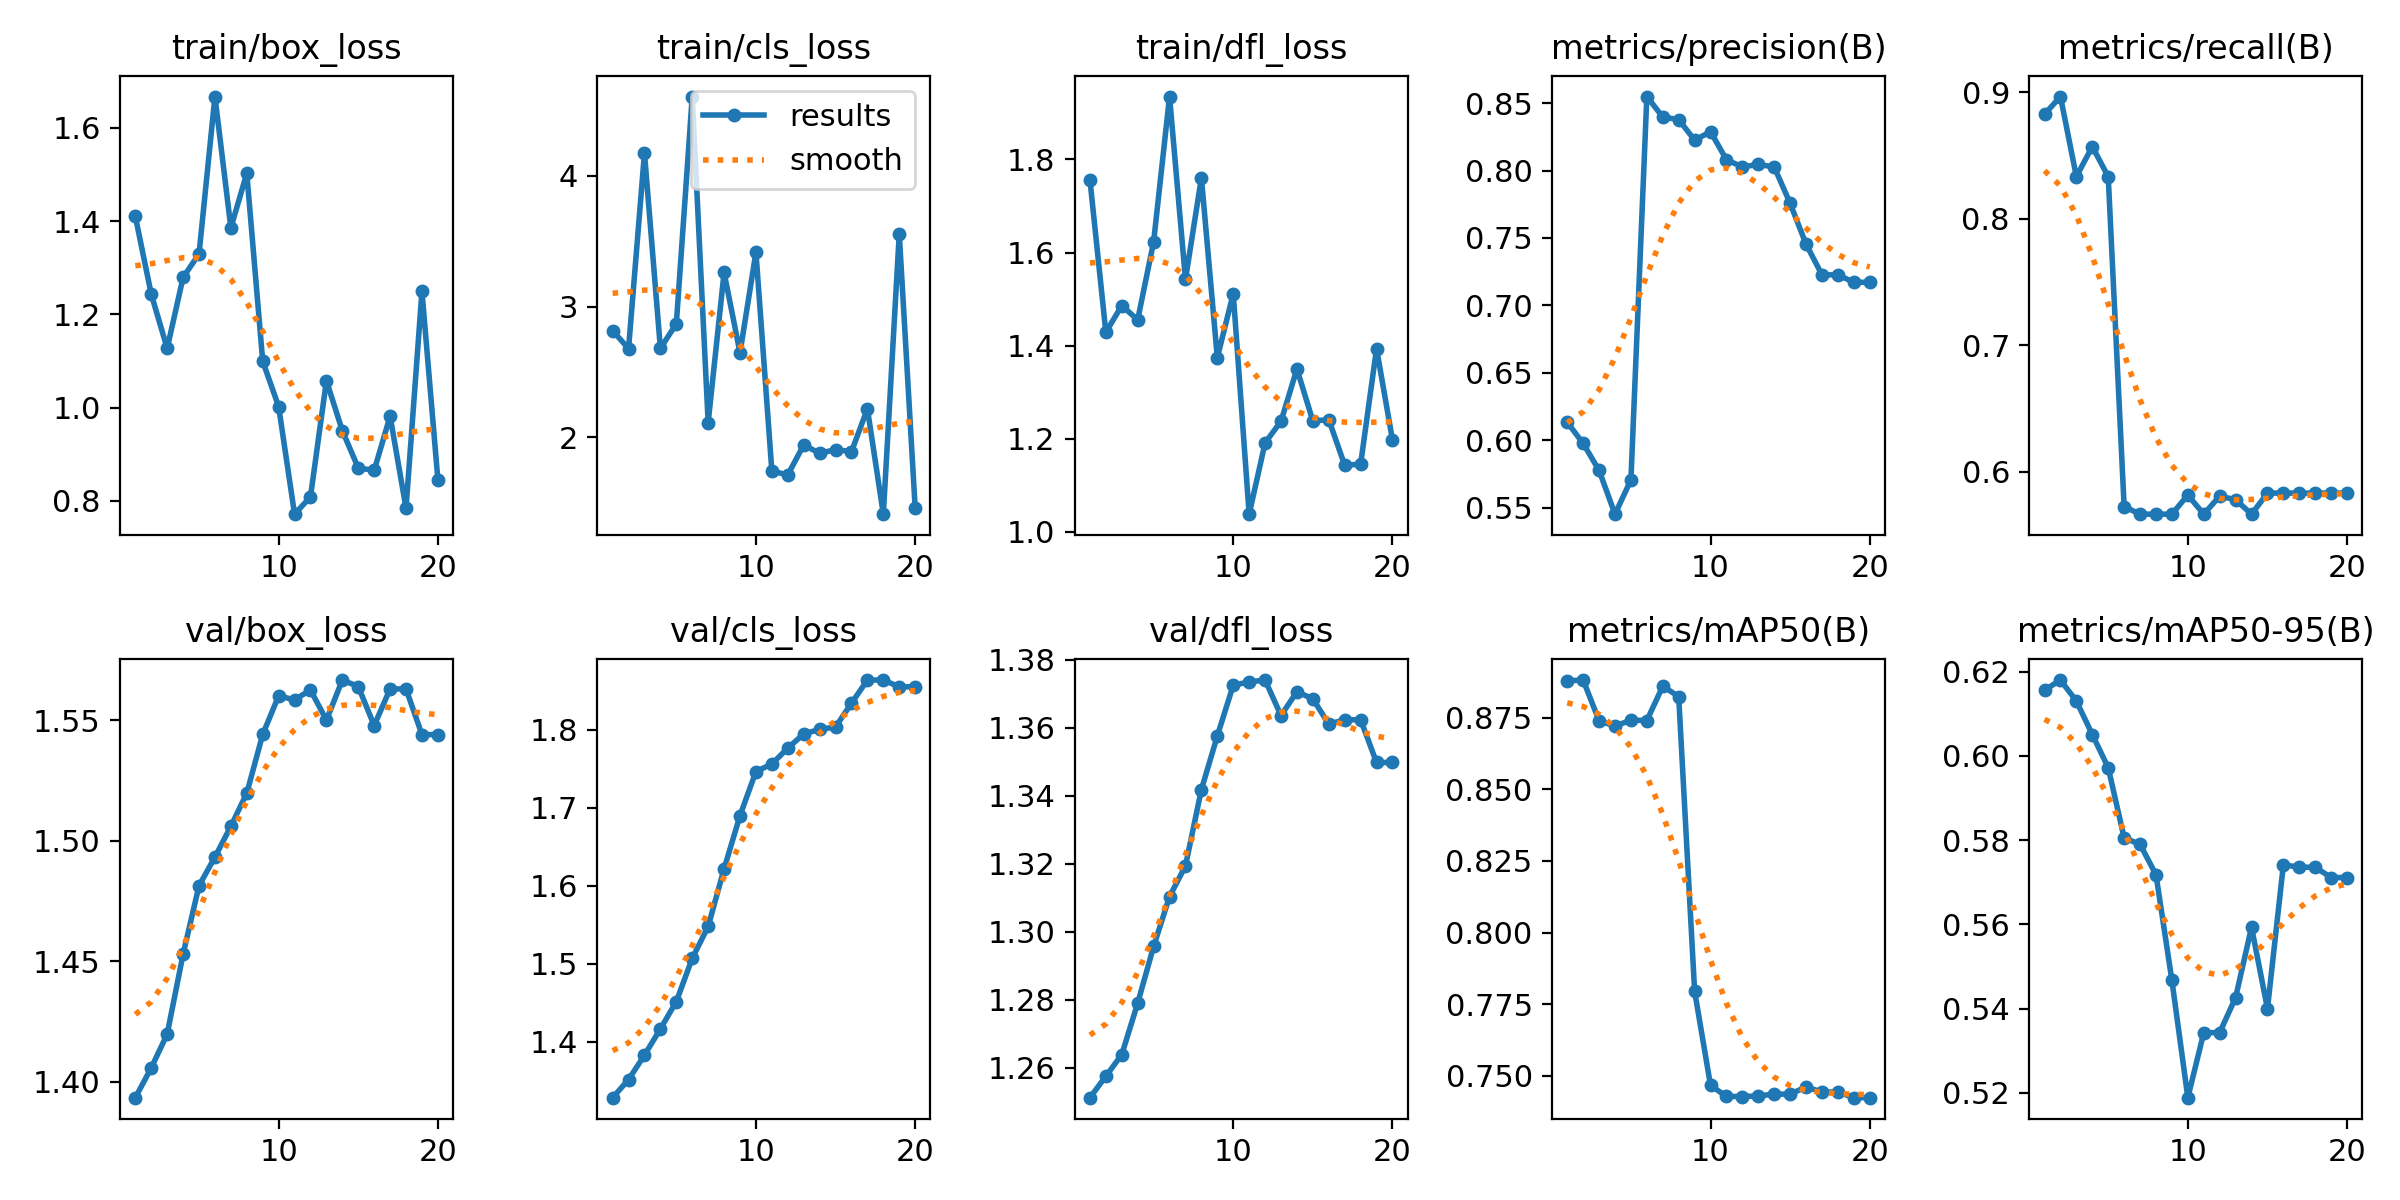

The table this chart was drawn from, first rows:
epoch, time, train/box_loss, train/cls_loss, train/dfl_loss, metrics/precision(B), metrics/recall(B), metrics/mAP50(B), metrics/mAP50-95(B), val/box_loss, val/cls_loss, val/dfl_loss, lr/pg0, lr/pg1, lr/pg2
1, 1.884, 1.41, 2.815, 1.757, 0.6134, 0.8826, 0.8879, 0.6156, 1.393, 1.328, 1.251, 0, 0, 0
2, 3.508, 1.244, 2.678, 1.429, 0.5977, 0.8966, 0.8881, 0.618, 1.406, 1.351, 1.258, 1.1311e-06, 1.1311e-06, 1.1311e-06
3, 5.197, 1.127, 4.173, 1.486, 0.5778, 0.8333, 0.874, 0.613, 1.42, 1.383, 1.264, 2.14438e-06, 2.14438e-06, 2.14438e-06
4, 7.202, 1.279, 2.68, 1.455, 0.5453, 0.8571, 0.8721, 0.6051, 1.453, 1.416, 1.279, 3.03986e-06, 3.03986e-06, 3.03986e-06
5, 8.902, 1.33, 2.868, 1.623, 0.5707, 0.8333, 0.8741, 0.5972, 1.481, 1.451, 1.296, 3.81752e-06, 3.81752e-06, 3.81752e-06
6, 10.35, 1.667, 4.606, 1.935, 0.8548, 0.5727, 0.874, 0.5805, 1.493, 1.507, 1.31, 4.47737e-06, 4.47737e-06, 4.47737e-06
7, 11.81, 1.386, 2.112, 1.542, 0.8396, 0.5667, 0.886, 0.579, 1.506, 1.548, 1.319, 5.01942e-06, 5.01942e-06, 5.01942e-06
8, 13.56, 1.503, 3.26, 1.76, 0.8377, 0.5667, 0.8824, 0.5718, 1.52, 1.621, 1.342, 5.44365e-06, 5.44365e-06, 5.44365e-06
9, 15.04, 1.1, 2.646, 1.374, 0.8225, 0.5667, 0.7796, 0.5467, 1.544, 1.69, 1.358, 5.75008e-06, 5.75008e-06, 5.75008e-06
10, 16.5, 1.002, 3.415, 1.512, 0.8288, 0.5818, 0.7467, 0.5189, 1.56, 1.746, 1.373, 5.9387e-06, 5.9387e-06, 5.9387e-06
11, 18, 0.7716, 1.742, 1.038, 0.808, 0.5667, 0.7429, 0.5343, 1.558, 1.756, 1.373, 6.0095e-06, 6.0095e-06, 6.0095e-06
12, 19.49, 0.8088, 1.713, 1.191, 0.8026, 0.5809, 0.7428, 0.5343, 1.563, 1.776, 1.374, 5.9625e-06, 5.9625e-06, 5.9625e-06
13, 21.04, 1.058, 1.942, 1.237, 0.8046, 0.5781, 0.743, 0.5426, 1.55, 1.794, 1.364, 5.79768e-06, 5.79768e-06, 5.79768e-06
14, 22.52, 0.9506, 1.877, 1.35, 0.8026, 0.5667, 0.7436, 0.5593, 1.567, 1.8, 1.371, 5.51505e-06, 5.51505e-06, 5.51505e-06
15, 24.08, 0.8707, 1.906, 1.238, 0.7756, 0.5833, 0.7437, 0.54, 1.564, 1.803, 1.369, 5.11462e-06, 5.11462e-06, 5.11462e-06
16, 25.55, 0.8655, 1.89, 1.241, 0.7454, 0.5833, 0.7461, 0.5742, 1.548, 1.834, 1.361, 4.59638e-06, 4.59638e-06, 4.59638e-06
17, 27.07, 0.9818, 2.218, 1.143, 0.7227, 0.5833, 0.7444, 0.5736, 1.563, 1.864, 1.362, 3.96032e-06, 3.96032e-06, 3.96032e-06
18, 28.55, 0.7844, 1.412, 1.145, 0.7227, 0.5833, 0.7444, 0.5736, 1.563, 1.864, 1.362, 3.20646e-06, 3.20646e-06, 3.20646e-06
19, 30.08, 1.249, 3.555, 1.394, 0.7171, 0.5833, 0.7424, 0.5711, 1.544, 1.855, 1.35, 2.33478e-06, 2.33478e-06, 2.33478e-06
20, 31.51, 0.8455, 1.459, 1.197, 0.7171, 0.5833, 0.7424, 0.5711, 1.544, 1.855, 1.35, 1.3453e-06, 1.3453e-06, 1.3453e-06
